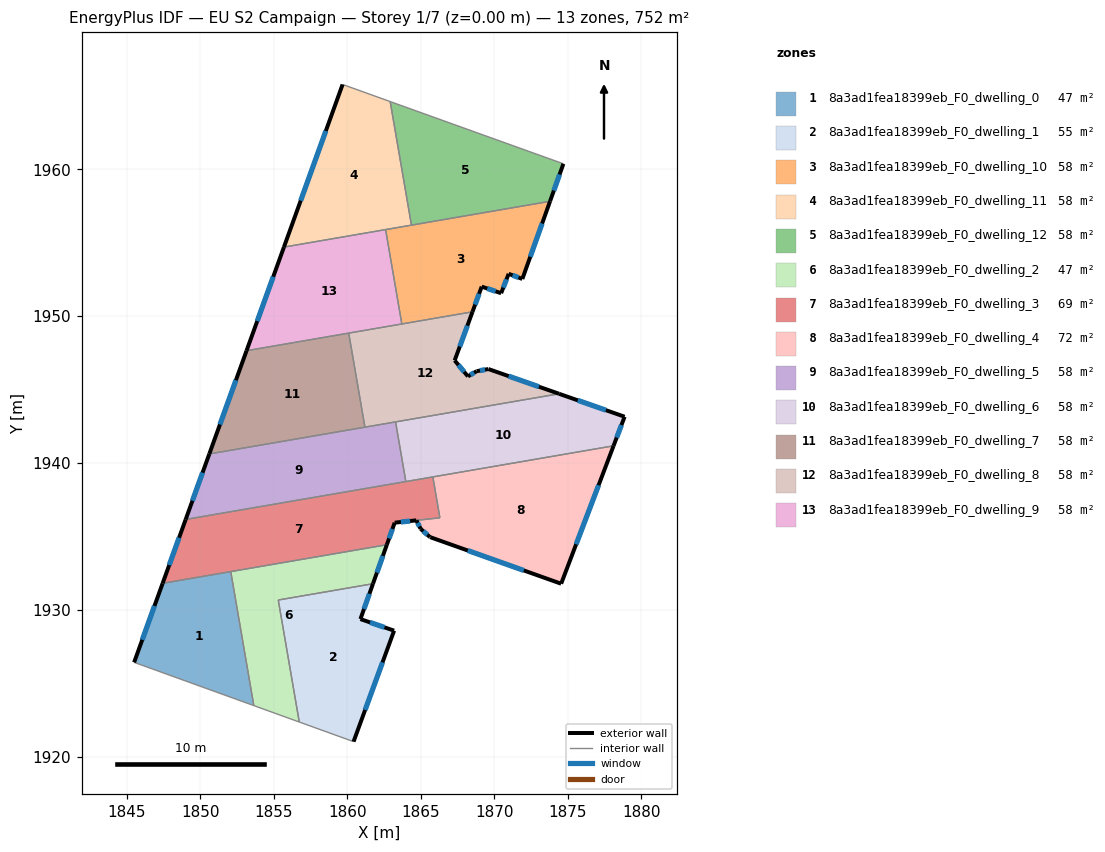
=== STOREY PLAN SPEC (per zone: floor XY polygon, exterior-wall plan segments, windows/doors) ===
zone 1: 8a3ad1fea18399eb_F0_dwelling_0  (46.6 m²)
  floor: (1852.06, 1932.61) (1853.63, 1923.48) (1845.48, 1926.43) (1847.42, 1931.81)
  exterior wall: (1847.42, 1931.81) – (1845.48, 1926.43)  [5.7 m]
    window: (1846.87, 1930.27) – (1846.04, 1927.96)  [3.2 m²]
  interior walls: 3
zone 2: 8a3ad1fea18399eb_F0_dwelling_1  (55.1 m²)
  floor: (1861.74, 1931.78) (1860.89, 1929.37) (1863.18, 1928.58) (1860.42, 1921.03) (1856.73, 1922.37) (1855.30, 1930.67)
  exterior wall: (1860.89, 1929.37) – (1861.74, 1931.78)  [2.6 m]
    window: (1861.13, 1930.06) – (1861.50, 1931.09)  [1.4 m²]
  exterior wall: (1863.18, 1928.58) – (1860.89, 1929.37)  [2.4 m]
    window: (1862.53, 1928.81) – (1861.55, 1929.15)  [1.3 m²]
  exterior wall: (1860.42, 1921.03) – (1863.18, 1928.58)  [8.0 m]
    window: (1861.21, 1923.19) – (1862.39, 1926.43)  [4.4 m²]
  interior walls: 3
zone 3: 8a3ad1fea18399eb_F0_dwelling_10  (57.9 m²)
  floor: (1873.80, 1957.82) (1871.91, 1952.53) (1870.98, 1952.88) (1870.47, 1951.56) (1869.15, 1952.01) (1868.52, 1950.29) (1863.71, 1949.47) (1862.60, 1955.89)
  exterior wall: (1870.98, 1952.88) – (1871.91, 1952.53)  [1.0 m]
    window: (1871.25, 1952.78) – (1871.65, 1952.63)  [0.5 m²]
  exterior wall: (1870.47, 1951.56) – (1870.98, 1952.88)  [1.4 m]
    window: (1870.62, 1951.94) – (1870.84, 1952.51)  [0.8 m²]
  exterior wall: (1869.15, 1952.01) – (1870.47, 1951.56)  [1.4 m]
    window: (1869.53, 1951.88) – (1870.09, 1951.69)  [0.8 m²]
  exterior wall: (1868.52, 1950.29) – (1869.15, 1952.01)  [1.8 m]
    window: (1868.70, 1950.78) – (1868.97, 1951.52)  [1.0 m²]
  exterior wall: (1871.91, 1952.53) – (1873.80, 1957.82)  [5.6 m]
    window: (1872.45, 1954.04) – (1873.26, 1956.31)  [3.1 m²]
  interior walls: 4
zone 4: 8a3ad1fea18399eb_F0_dwelling_11  (57.9 m²)
  floor: (1862.92, 1964.61) (1864.36, 1956.20) (1855.68, 1954.70) (1859.68, 1965.77)
  exterior wall: (1859.68, 1965.77) – (1855.68, 1954.70)  [11.8 m]
    window: (1858.53, 1962.61) – (1856.82, 1957.86)  [6.5 m²]
  interior walls: 4
zone 5: 8a3ad1fea18399eb_F0_dwelling_12  (57.9 m²)
  floor: (1874.71, 1960.37) (1873.80, 1957.82) (1864.36, 1956.20) (1862.92, 1964.61)
  exterior wall: (1873.80, 1957.82) – (1874.71, 1960.37)  [2.7 m]
    window: (1874.06, 1958.55) – (1874.45, 1959.64)  [1.5 m²]
  interior walls: 3
zone 6: 8a3ad1fea18399eb_F0_dwelling_2  (46.6 m²)
  floor: (1862.69, 1934.43) (1861.74, 1931.78) (1855.30, 1930.67) (1856.73, 1922.37) (1853.63, 1923.48) (1852.06, 1932.61)
  exterior wall: (1861.74, 1931.78) – (1862.69, 1934.43)  [2.8 m]
    window: (1862.01, 1932.54) – (1862.42, 1933.68)  [1.6 m²]
  interior walls: 5
zone 7: 8a3ad1fea18399eb_F0_dwelling_3  (68.7 m²)
  floor: (1865.82, 1939.05) (1866.30, 1936.27) (1864.69, 1936.09) (1863.22, 1935.94) (1862.69, 1934.43) (1847.42, 1931.81) (1848.99, 1936.16)
  exterior wall: (1862.69, 1934.43) – (1863.22, 1935.94)  [1.6 m]
    window: (1862.84, 1934.86) – (1863.07, 1935.51)  [0.9 m²]
  exterior wall: (1848.99, 1936.16) – (1847.42, 1931.81)  [4.6 m]
    window: (1848.54, 1934.91) – (1847.87, 1933.05)  [2.5 m²]
  exterior wall: (1863.22, 1935.94) – (1864.69, 1936.09)  [1.5 m]
    window: (1863.64, 1935.98) – (1864.27, 1936.05)  [0.8 m²]
  interior walls: 6
zone 8: 8a3ad1fea18399eb_F0_dwelling_4  (72.4 m²)
  floor: (1878.12, 1941.17) (1874.56, 1931.78) (1865.66, 1934.95) (1865.63, 1934.96) (1864.99, 1935.52) (1864.70, 1936.09) (1866.30, 1936.27) (1865.82, 1939.05)
  exterior wall: (1865.66, 1934.95) – (1874.56, 1931.78)  [9.4 m]
    window: (1868.20, 1934.04) – (1872.01, 1932.69)  [5.2 m²]
  exterior wall: (1865.63, 1934.96) – (1865.66, 1934.95)  [0.0 m]
  exterior wall: (1864.99, 1935.52) – (1865.63, 1934.96)  [0.8 m]
    window: (1865.17, 1935.36) – (1865.44, 1935.12)  [0.5 m²]
  exterior wall: (1864.70, 1936.09) – (1864.99, 1935.52)  [0.6 m]
    window: (1864.78, 1935.93) – (1864.91, 1935.68)  [0.4 m²]
  exterior wall: (1874.56, 1931.78) – (1878.12, 1941.17)  [10.0 m]
    window: (1875.58, 1934.46) – (1877.11, 1938.49)  [5.5 m²]
  interior walls: 3
zone 9: 8a3ad1fea18399eb_F0_dwelling_5  (57.9 m²)
  floor: (1863.28, 1942.80) (1863.98, 1938.74) (1848.99, 1936.16) (1850.60, 1940.62)
  exterior wall: (1850.60, 1940.62) – (1848.99, 1936.16)  [4.7 m]
    window: (1850.14, 1939.34) – (1849.45, 1937.43)  [2.6 m²]
  interior walls: 4
zone 10: 8a3ad1fea18399eb_F0_dwelling_6  (57.9 m²)
  floor: (1878.88, 1943.15) (1878.12, 1941.17) (1863.98, 1938.74) (1863.28, 1942.80) (1874.41, 1944.71)
  exterior wall: (1878.12, 1941.17) – (1878.88, 1943.15)  [2.1 m]
    window: (1878.34, 1941.74) – (1878.66, 1942.59)  [1.2 m²]
  exterior wall: (1878.88, 1943.15) – (1874.41, 1944.71)  [4.7 m]
    window: (1877.60, 1943.60) – (1875.69, 1944.27)  [2.6 m²]
  interior walls: 4
zone 11: 8a3ad1fea18399eb_F0_dwelling_7  (57.9 m²)
  floor: (1860.09, 1948.84) (1861.20, 1942.44) (1850.60, 1940.62) (1853.14, 1947.65)
  exterior wall: (1853.14, 1947.65) – (1850.60, 1940.62)  [7.5 m]
    window: (1852.41, 1945.64) – (1851.33, 1942.63)  [4.1 m²]
  interior walls: 3
zone 12: 8a3ad1fea18399eb_F0_dwelling_8  (57.9 m²)
  floor: (1874.41, 1944.71) (1861.20, 1942.44) (1860.09, 1948.84) (1868.52, 1950.29) (1867.31, 1946.98) (1868.21, 1945.90) (1868.80, 1946.25) (1869.60, 1946.40)
  exterior wall: (1867.31, 1946.98) – (1868.52, 1950.29)  [3.5 m]
    window: (1867.65, 1947.93) – (1868.17, 1949.35)  [1.9 m²]
  exterior wall: (1868.21, 1945.90) – (1867.31, 1946.98)  [1.4 m]
    window: (1867.95, 1946.21) – (1867.57, 1946.67)  [0.8 m²]
  exterior wall: (1868.80, 1946.25) – (1868.21, 1945.90)  [0.7 m]
    window: (1868.63, 1946.15) – (1868.38, 1946.00)  [0.4 m²]
  exterior wall: (1869.60, 1946.40) – (1868.80, 1946.25)  [0.8 m]
    window: (1869.38, 1946.36) – (1869.03, 1946.29)  [0.4 m²]
  exterior wall: (1874.41, 1944.71) – (1869.60, 1946.40)  [5.1 m]
    window: (1873.04, 1945.20) – (1870.98, 1945.92)  [2.8 m²]
  interior walls: 5
zone 13: 8a3ad1fea18399eb_F0_dwelling_9  (57.9 m²)
  floor: (1862.60, 1955.89) (1863.71, 1949.47) (1853.14, 1947.65) (1855.68, 1954.70)
  exterior wall: (1855.68, 1954.70) – (1853.14, 1947.65)  [7.5 m]
    window: (1854.95, 1952.69) – (1853.86, 1949.66)  [4.1 m²]
  interior walls: 4

=== DERIVED (storey summary) ===
Building: EU S2 Campaign
Storey: 1 of 7  (floor level z = 0.00 m)
Storey gross floor area: 752.3 m²
Zones on this storey: 13
  - 8a3ad1fea18399eb_F0_dwelling_0: floor 46.6 m²; exterior wall 5.7 m (17.2 m²); 1 window(s) 3.2 m²; WWR 18.4%
  - 8a3ad1fea18399eb_F0_dwelling_1: floor 55.1 m²; exterior wall 13.0 m (39.1 m²); 3 window(s) 7.2 m²; WWR 18.4%
  - 8a3ad1fea18399eb_F0_dwelling_10: floor 57.9 m²; exterior wall 11.3 m (33.8 m²); 5 window(s) 6.2 m²; WWR 18.4%
  - 8a3ad1fea18399eb_F0_dwelling_11: floor 57.9 m²; exterior wall 11.8 m (35.3 m²); 1 window(s) 6.5 m²; WWR 18.4%
  - 8a3ad1fea18399eb_F0_dwelling_12: floor 57.9 m²; exterior wall 2.7 m (8.1 m²); 1 window(s) 1.5 m²; WWR 18.4%
  - 8a3ad1fea18399eb_F0_dwelling_2: floor 46.6 m²; exterior wall 2.8 m (8.5 m²); 1 window(s) 1.6 m²; WWR 18.4%
  - 8a3ad1fea18399eb_F0_dwelling_3: floor 68.7 m²; exterior wall 7.7 m (23.1 m²); 3 window(s) 4.2 m²; WWR 18.4%
  - 8a3ad1fea18399eb_F0_dwelling_4: floor 72.4 m²; exterior wall 21.0 m (63.1 m²); 4 window(s) 11.6 m²; WWR 18.3%
  - 8a3ad1fea18399eb_F0_dwelling_5: floor 57.9 m²; exterior wall 4.7 m (14.2 m²); 1 window(s) 2.6 m²; WWR 18.4%
  - 8a3ad1fea18399eb_F0_dwelling_6: floor 57.9 m²; exterior wall 6.8 m (20.5 m²); 2 window(s) 3.8 m²; WWR 18.4%
  - 8a3ad1fea18399eb_F0_dwelling_7: floor 57.9 m²; exterior wall 7.5 m (22.4 m²); 1 window(s) 4.1 m²; WWR 18.4%
  - 8a3ad1fea18399eb_F0_dwelling_8: floor 57.9 m²; exterior wall 11.5 m (34.6 m²); 5 window(s) 6.4 m²; WWR 18.4%
  - 8a3ad1fea18399eb_F0_dwelling_9: floor 57.9 m²; exterior wall 7.5 m (22.5 m²); 1 window(s) 4.1 m²; WWR 18.4%
Zone adjacency (shared interzone walls):
  - 8a3ad1fea18399eb_F0_dwelling_0 ↔ 8a3ad1fea18399eb_F0_dwelling_2
  - 8a3ad1fea18399eb_F0_dwelling_0 ↔ 8a3ad1fea18399eb_F0_dwelling_3
  - 8a3ad1fea18399eb_F0_dwelling_1 ↔ 8a3ad1fea18399eb_F0_dwelling_2
  - 8a3ad1fea18399eb_F0_dwelling_10 ↔ 8a3ad1fea18399eb_F0_dwelling_11
  - 8a3ad1fea18399eb_F0_dwelling_10 ↔ 8a3ad1fea18399eb_F0_dwelling_12
  - 8a3ad1fea18399eb_F0_dwelling_10 ↔ 8a3ad1fea18399eb_F0_dwelling_8
  - 8a3ad1fea18399eb_F0_dwelling_10 ↔ 8a3ad1fea18399eb_F0_dwelling_9
  - 8a3ad1fea18399eb_F0_dwelling_11 ↔ 8a3ad1fea18399eb_F0_dwelling_12
  - 8a3ad1fea18399eb_F0_dwelling_11 ↔ 8a3ad1fea18399eb_F0_dwelling_9
  - 8a3ad1fea18399eb_F0_dwelling_2 ↔ 8a3ad1fea18399eb_F0_dwelling_3
  - 8a3ad1fea18399eb_F0_dwelling_3 ↔ 8a3ad1fea18399eb_F0_dwelling_4
  - 8a3ad1fea18399eb_F0_dwelling_3 ↔ 8a3ad1fea18399eb_F0_dwelling_5
  - 8a3ad1fea18399eb_F0_dwelling_3 ↔ 8a3ad1fea18399eb_F0_dwelling_6
  - 8a3ad1fea18399eb_F0_dwelling_4 ↔ 8a3ad1fea18399eb_F0_dwelling_6
  - 8a3ad1fea18399eb_F0_dwelling_5 ↔ 8a3ad1fea18399eb_F0_dwelling_6
  - 8a3ad1fea18399eb_F0_dwelling_5 ↔ 8a3ad1fea18399eb_F0_dwelling_7
  - 8a3ad1fea18399eb_F0_dwelling_5 ↔ 8a3ad1fea18399eb_F0_dwelling_8
  - 8a3ad1fea18399eb_F0_dwelling_6 ↔ 8a3ad1fea18399eb_F0_dwelling_8
  - 8a3ad1fea18399eb_F0_dwelling_7 ↔ 8a3ad1fea18399eb_F0_dwelling_8
  - 8a3ad1fea18399eb_F0_dwelling_7 ↔ 8a3ad1fea18399eb_F0_dwelling_9
  - 8a3ad1fea18399eb_F0_dwelling_8 ↔ 8a3ad1fea18399eb_F0_dwelling_9